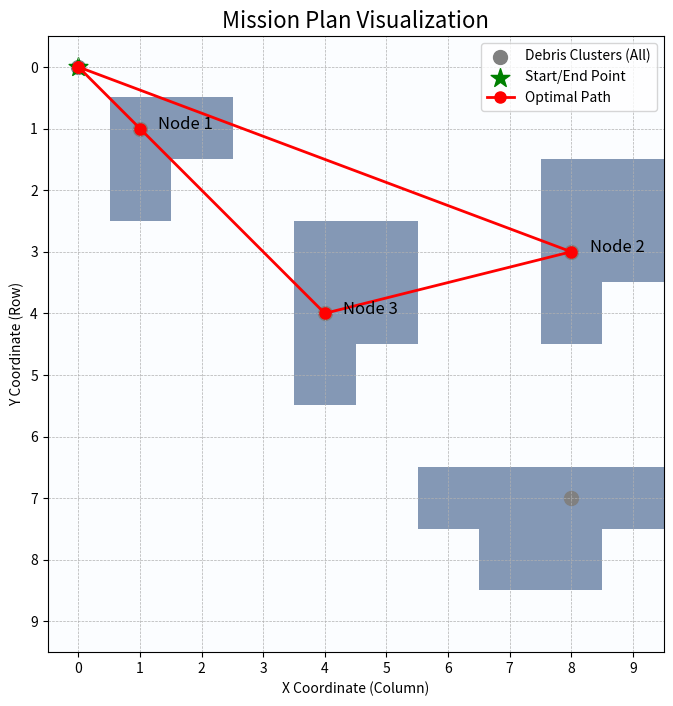

This figure's Python source:
import numpy as np
from scipy.ndimage import label
import math

def plan_debris_collection_route(grid, start_pos, budget):
    """
    Analyzes a grid map to find an optimized debris collection route and initial travel direction.

    This function performs all steps:
    1. Identifies debris clusters ('nodes') from the input grid.
    2. Calculates prizes (size) and locations (centroid) for each node.
    3. Uses a greedy insertion heuristic to build a high-value route within the travel budget.
    4. Determines the initial travel direction from the start point.
    5. Prints a full report of the plan.

    Args:
        grid (list[list[int]]): The 2D map with 1s for debris and 0s for water.
        start_pos (tuple[int, int]): The (row, col) starting coordinate.
        budget (int): The maximum allowed travel distance.
    """

    # --- Nested Helper Function for Direction ---
    def get_direction(start_node_pos, first_stop_pos):
        """Calculates the approximate compass direction from a start to an end point."""
        # Note: In grid coordinates, y increases downwards.
        # dy = y2 - y1 (row change)
        # dx = x2 - x1 (column change)
        dy = first_stop_pos[0] - start_node_pos[0]
        dx = first_stop_pos[1] - start_node_pos[1]

        if dx == 0 and dy == 0:
            return "Stationary"
        
        # Calculate angle in degrees: 0 is East, 90 is North, 180 is West, -90 is South
        angle = math.degrees(math.atan2(-dy, dx))
        
        # Normalize angle to be within [0, 360)
        if angle < 0:
            angle += 360

        # Define compass directions and their angle ranges
        directions = {
            "East": (0, 22.5), "North-East": (22.5, 67.5),
            "North": (67.5, 112.5), "North-West": (112.5, 157.5),
            "West": (157.5, 202.5), "South-West": (202.5, 247.5),
            "South": (247.5, 292.5), "South-East": (292.5, 337.5)
        }
        
        for direction, (lower, upper) in directions.items():
            if lower <= angle < upper:
                return direction
        return "East" # Catches the case where angle is between 337.5 and 360

    # --- Step 1: Preprocessing - Find Nodes and Prizes ---
    labeled_array, num_features = label(grid)
    nodes = {0: {"pos": start_pos, "prize": 0, "id": 0}}
    
    for i in range(1, num_features + 1):
        coords = np.argwhere(labeled_array == i)
        if coords.size > 0:
            # AFTER
            center_pos = tuple(map(int, np.mean(coords, axis=0).round().astype(int)))
            nodes[i] = {"pos": center_pos, "prize": len(coords), "id": i}

    print(f"Analysis complete: Found {len(nodes)-1} debris clusters (nodes).")
    for nid, data in nodes.items():
        if nid > 0:
            print(f"  - Node {nid}: Position={data['pos']}, Prize={data['prize']}")
    print("-" * 30)

    # --- Step 2: Algorithm - Greedy Insertion Heuristic ---
    def manhattan_distance(p1, p2):
        return abs(p1[0] - p2[0]) + abs(p1[1] - p2[1])

    tour = [nodes[0], nodes[0]] 
    total_prize = 0
    total_distance = 0
    unvisited_node_ids = set(n for n in nodes if n != 0)

    while True:
        best_insertion = None
        best_score = -1
        for node_id in unvisited_node_ids:
            node_to_insert = nodes[node_id]
            for i in range(len(tour) - 1):
                prev_node, next_node = tour[i], tour[i+1]
                cost_increase = (manhattan_distance(prev_node['pos'], node_to_insert['pos']) +
                                 manhattan_distance(node_to_insert['pos'], next_node['pos']) -
                                 manhattan_distance(prev_node['pos'], next_node['pos']))
                
                if total_distance + cost_increase <= budget:
                    score = node_to_insert['prize'] / (cost_increase + 1e-9)
                    if score > best_score:
                        best_score = score
                        best_insertion = {"node": node_to_insert, "index": i + 1, "cost": cost_increase}
        
        if best_insertion:
            node = best_insertion['node']
            tour.insert(best_insertion['index'], node)
            total_distance += best_insertion['cost']
            total_prize += node['prize']
            unvisited_node_ids.remove(node['id'])
        else:
            break
            
    # --- Step 3: Output the Results ---
    print("MISSION PLAN:")
    print("="*30)
    
    if len(tour) > 2:
        start_node = tour[0]
        first_destination_node = tour[1]
        initial_direction = get_direction(start_node['pos'], first_destination_node['pos'])
        
        print(f"Initial Move: Head {initial_direction} towards Node {first_destination_node['id']} at {first_destination_node['pos']}.")
        print(f"Optimal Path Found: {[node['id'] for node in tour]}")
        print(f"Path Coordinates: {[node['pos'] for node in tour]}")
        print(f"Total Prize Collected: {total_prize}")
        print(f"Total Distance Traveled: {total_distance:.2f} (Budget was {budget})")
    else:
        print("No viable route found within the given travel budget.")
        print(f"Consider increasing the budget of {budget}.")

    import numpy as np
from scipy.ndimage import label
import math
import matplotlib.pyplot as plt

def plan_debris_collection_route(grid, start_pos, budget):
    """
    Analyzes a grid map to find an optimized debris collection route,
    prints a report, and generates a visual plot of the path.
    """
    # Helper functions (get_direction, manhattan_distance) are unchanged
    def get_direction(start_node_pos, first_stop_pos):
        dy = first_stop_pos[0] - start_node_pos[0]
        dx = first_stop_pos[1] - start_node_pos[1]
        if dx == 0 and dy == 0: return "Stationary"
        angle = math.degrees(math.atan2(-dy, dx))
        if angle < 0: angle += 360
        directions = {
            "East": (0, 22.5), "North-East": (22.5, 67.5), "North": (67.5, 112.5),
            "North-West": (112.5, 157.5), "West": (157.5, 202.5), "South-West": (202.5, 247.5),
            "South": (247.5, 292.5), "South-East": (292.5, 337.5)
        }
        for direction, (lower, upper) in directions.items():
            if lower <= angle < upper: return direction
        return "East"

    def manhattan_distance(p1, p2):
        return abs(p1[0] - p2[0]) + abs(p1[1] - p2[1])

    # --- Step 1: Preprocessing ---
    grid_array = np.array(grid)
    labeled_array, num_features = label(grid_array)
    nodes = {0: {"pos": start_pos, "prize": 0, "id": 0}}
    
    for i in range(1, num_features + 1):
        coords = np.argwhere(labeled_array == i)
        if coords.size > 0:
            center_pos = tuple(map(int, np.mean(coords, axis=0).round().astype(int)))
            nodes[i] = {"pos": center_pos, "prize": len(coords), "id": i}

    print(f"Analysis complete: Found {len(nodes)-1} debris clusters (nodes).")
    for nid, data in nodes.items():
        if nid > 0:
            print(f"  - Node {nid}: Position={data['pos']}, Prize={data['prize']}")
    print("-" * 30)

    # --- Step 2: Algorithm ---
    tour = [nodes[0], nodes[0]]
    total_prize, total_distance = 0, 0
    unvisited_node_ids = set(n for n in nodes if n != 0)
    
    while True:
        best_insertion, best_score = None, -1
        for node_id in unvisited_node_ids:
            node_to_insert = nodes[node_id]
            for i in range(len(tour) - 1):
                prev_node, next_node = tour[i], tour[i+1]
                cost_increase = (manhattan_distance(prev_node['pos'], node_to_insert['pos']) +
                                 manhattan_distance(node_to_insert['pos'], next_node['pos']) -
                                 manhattan_distance(prev_node['pos'], next_node['pos']))
                if total_distance + cost_increase <= budget:
                    score = node_to_insert['prize'] / (cost_increase + 1e-9)
                    if score > best_score:
                        best_score = score
                        best_insertion = {"node": node_to_insert, "index": i + 1, "cost": cost_increase}
        if best_insertion:
            node = best_insertion['node']
            tour.insert(best_insertion['index'], node)
            total_distance += best_insertion['cost']
            total_prize += node['prize']
            unvisited_node_ids.remove(node['id'])
        else:
            break
            
    # --- Step 3: Text Output ---
    print("MISSION PLAN:")
    print("="*30)
    
    if len(tour) > 2:
        start_node, first_destination_node = tour[0], tour[1]
        initial_direction = get_direction(start_node['pos'], first_destination_node['pos'])
        print(f"Initial Move: Head {initial_direction} towards Node {first_destination_node['id']} at {first_destination_node['pos']}.")
        print(f"Optimal Path Found: {[node['id'] for node in tour]}")
        print(f"Path Coordinates: {[node['pos'] for node in tour]}")
        print(f"Total Prize Collected: {total_prize}")
        print(f"Total Distance Traveled: {total_distance:.2f} (Budget was {budget})")
    else:
        print("No viable route found within the given travel budget.")
        print(f"   Consider increasing the budget of {budget}.")

    # --- Step 4: Visual Output ---
    plt.figure(figsize=(8, 8))
    plt.imshow(grid_array, cmap='Blues', interpolation='nearest', alpha=0.5)

    all_node_coords = np.array([data['pos'] for data in nodes.values()])
    plt.scatter(all_node_coords[:, 1], all_node_coords[:, 0], c='gray', s=100, label='Debris Clusters (All)')
    plt.scatter(start_pos[1], start_pos[0], c='green', s=200, marker='*', label='Start/End Point')

    if len(tour) > 2:
        path_coords = np.array([node['pos'] for node in tour])
        plt.plot(path_coords[:, 1], path_coords[:, 0], marker='o', color='red', linestyle='-', linewidth=2, markersize=8, label='Optimal Path')
        for node in tour:
            if node['id'] != 0:
                plt.text(node['pos'][1] + 0.3, node['pos'][0], f"Node {node['id']}", fontsize=12, color='black')

    plt.title('Mission Plan Visualization', fontsize=16)
    plt.xlabel('X Coordinate (Column)')
    plt.ylabel('Y Coordinate (Row)')
    plt.legend()
    plt.grid(True, which='both', linestyle='--', linewidth=0.5)
    
    plt.gca().invert_yaxis()
    plt.xlim(-0.5, grid_array.shape[1] - 0.5)
    plt.ylim(grid_array.shape[0] - 0.5, -0.5)
    plt.xticks(np.arange(grid_array.shape[1]))
    plt.yticks(np.arange(grid_array.shape[0]))
    
    plt.show()

# --- Main Execution ---
if __name__ == '__main__':
    # Define the world grid, start position, and budget
    world_grid = [
        [0, 0, 0, 0, 0, 0, 0, 0, 0, 0],
        [0, 1, 1, 0, 0, 0, 0, 0, 0, 0],
        [0, 1, 0, 0, 0, 0, 0, 0, 1, 1],
        [0, 0, 0, 0, 1, 1, 0, 0, 1, 1],
        [0, 0, 0, 0, 1, 1, 0, 0, 1, 0],
        [0, 0, 0, 0, 1, 0, 0, 0, 0, 0],
        [0, 0, 0, 0, 0, 0, 0, 0, 0, 0],
        [0, 0, 0, 0, 0, 0, 1, 1, 1, 1],
        [0, 0, 0, 0, 0, 0, 0, 1, 1, 0],
        [0, 0, 0, 0, 0, 0, 0, 0, 0, 0]
    ]
    
    START_POS = (0, 0)
    TRAVEL_BUDGET = 25

    # Call the main function to plan the route and print the report
    plan_debris_collection_route(world_grid, START_POS, TRAVEL_BUDGET)